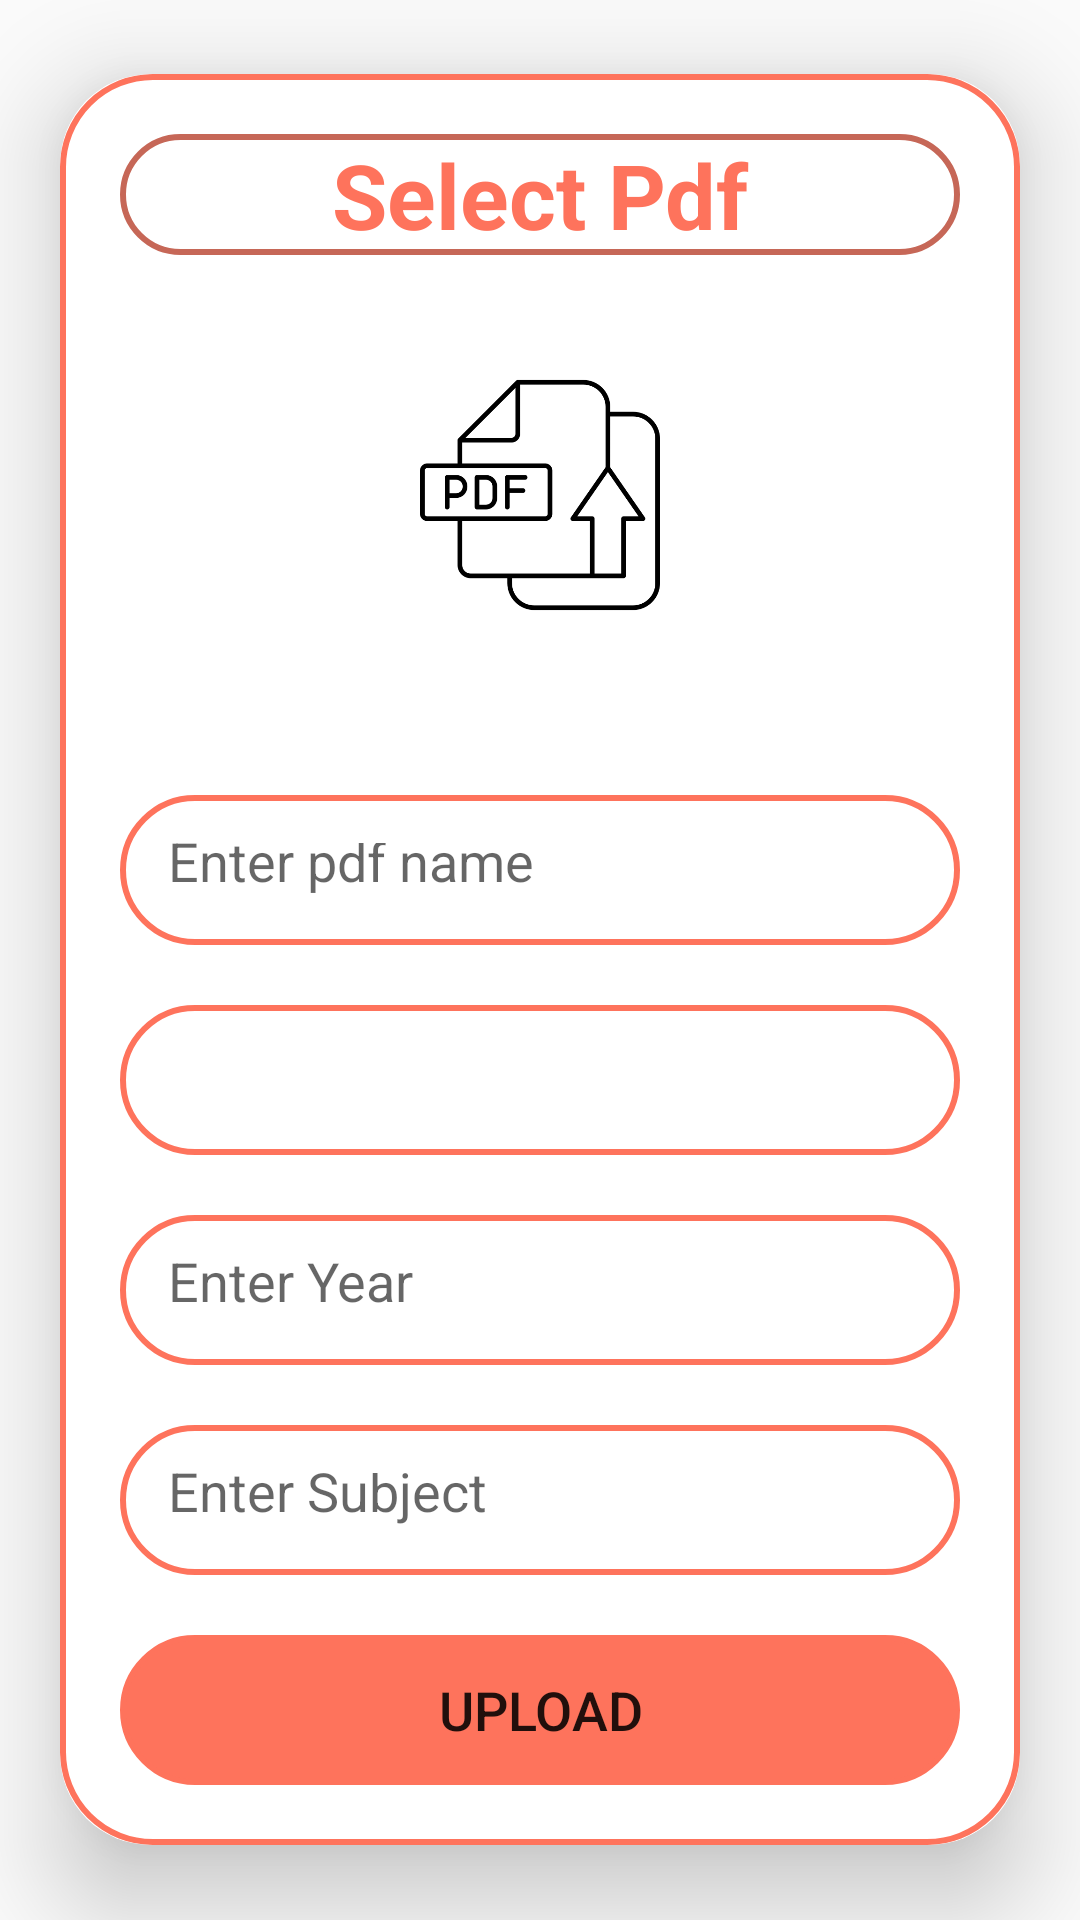

Reconstruct the res/layout file that produces this screen, plus the resources it refers to.
<!-- AndroidManifest.xml: application theme Theme.AppCompat.Light.NoActionBar -->
<!-- res/layout/activity_upload_notes_paper.xml -->
<?xml version="1.0" encoding="utf-8"?>
<ScrollView
    xmlns:android="http://schemas.android.com/apk/res/android"
    xmlns:app="http://schemas.android.com/apk/res-auto"
    xmlns:tools="http://schemas.android.com/tools"
    android:layout_width="match_parent"
    android:layout_height="match_parent"
    android:orientation="vertical"
    tools:context=".Activities.Upload_exam_paper">

    <androidx.cardview.widget.CardView
        android:layout_width="match_parent"
        android:layout_height="wrap_content"
        android:layout_gravity="center"
        android:layout_marginEnd="20dp"
        android:layout_marginStart="20dp"
        app:cardCornerRadius="30dp"
        app:cardElevation="20dp">

        <LinearLayout
            android:layout_width="match_parent"
            android:layout_height="wrap_content"
            android:orientation="vertical"
            android:layout_gravity="center_horizontal"
            android:padding="20dp"
            android:background="@drawable/upload_border">

            <TextView
                android:layout_width="match_parent"
                android:layout_height="wrap_content"
                android:id="@+id/selectpdftextview"
                android:text="Select Pdf"
                android:textStyle="bold"
                android:textSize="30sp"
                android:textAlignment="center"
                android:background="@drawable/rounded_corner_view"
                android:textColor="@color/primarycolor"/>

            <ImageView
                android:layout_width="match_parent"
                android:layout_height="80dp"
                android:src="@drawable/upload"
                android:id="@+id/uploadPdfImage"
                android:layout_marginTop="40dp"
                android:layout_marginBottom="40dp" />

            <EditText
                android:layout_width="match_parent"
                android:layout_height="50dp"
                android:id="@+id/pdfname"
                android:background="@drawable/upload_border"
                android:layout_marginTop="20dp"
                android:padding="16dp"
                android:hint="Enter pdf name"
                android:gravity="start|center_vertical"
                android:textColor="@color/black"/>

            <Spinner
                android:id="@+id/branchofpaperSpinner"
                android:layout_width="match_parent"
                android:layout_height="50dp"
                android:background="@drawable/upload_border"
                android:layout_marginTop="20dp"
                android:padding="16dp"
                android:gravity="start|center_vertical"
                android:textColor="@color/primarycolor" />
            <EditText
                android:layout_width="match_parent"
                android:layout_height="50dp"
                android:id="@+id/yearofpaper"
                android:background="@drawable/upload_border"
                android:layout_marginTop="20dp"
                android:padding="16dp"
                android:hint="Enter Year"
                android:gravity="start|center_vertical"
                android:textColor="@color/black"/>

            <EditText
                android:layout_width="match_parent"
                android:layout_height="50dp"
                android:id="@+id/subjectofpaper"
                android:background="@drawable/upload_border"
                android:layout_marginTop="20dp"
                android:padding="16dp"
                android:hint="Enter Subject"
                android:gravity="start|center_vertical"
                android:textColor="@color/black"/>

            <Button
                android:layout_width="match_parent"
                android:layout_height="50dp"
                android:text="Upload"
                android:id="@+id/uploadexampdfButton"
                android:textSize="18sp"
                android:layout_marginTop="20dp"
                app:cornerRadius = "20dp"
                android:background="@drawable/upload_border"
                android:backgroundTint="@color/primarycolor"/>

        </LinearLayout>

    </androidx.cardview.widget.CardView>

</ScrollView>
<!-- resources referenced by this layout -->
<resources>
  <color name="black">#FF000000</color>
  <color name="primarycolor">#FE735C</color>
  <!-- drawable rounded_corner_view (drawable) -->
  <?xml version="1.0" encoding="utf-8"?>
  <shape
      xmlns:android="http://schemas.android.com/apk/res/android"
      android:shape="rectangle">
  
      <corners android:radius="20dp" />
  
      
      <stroke android:width="2dp" android:color="#C66757" />
  
  
  </shape>
  <!-- drawable upload: png bitmap (drawable, 11847 bytes) -->
  <!-- drawable upload_border (drawable) -->
  <?xml version="1.0" encoding="utf-8"?>
  <shape xmlns:android="http://schemas.android.com/apk/res/android"
      android:shape="rectangle">
  
      <stroke
          android:width="2dp"
          android:color="@color/primarycolor"/>
      <corners
          android:radius="30dp"/>
  
  </shape>
</resources>
